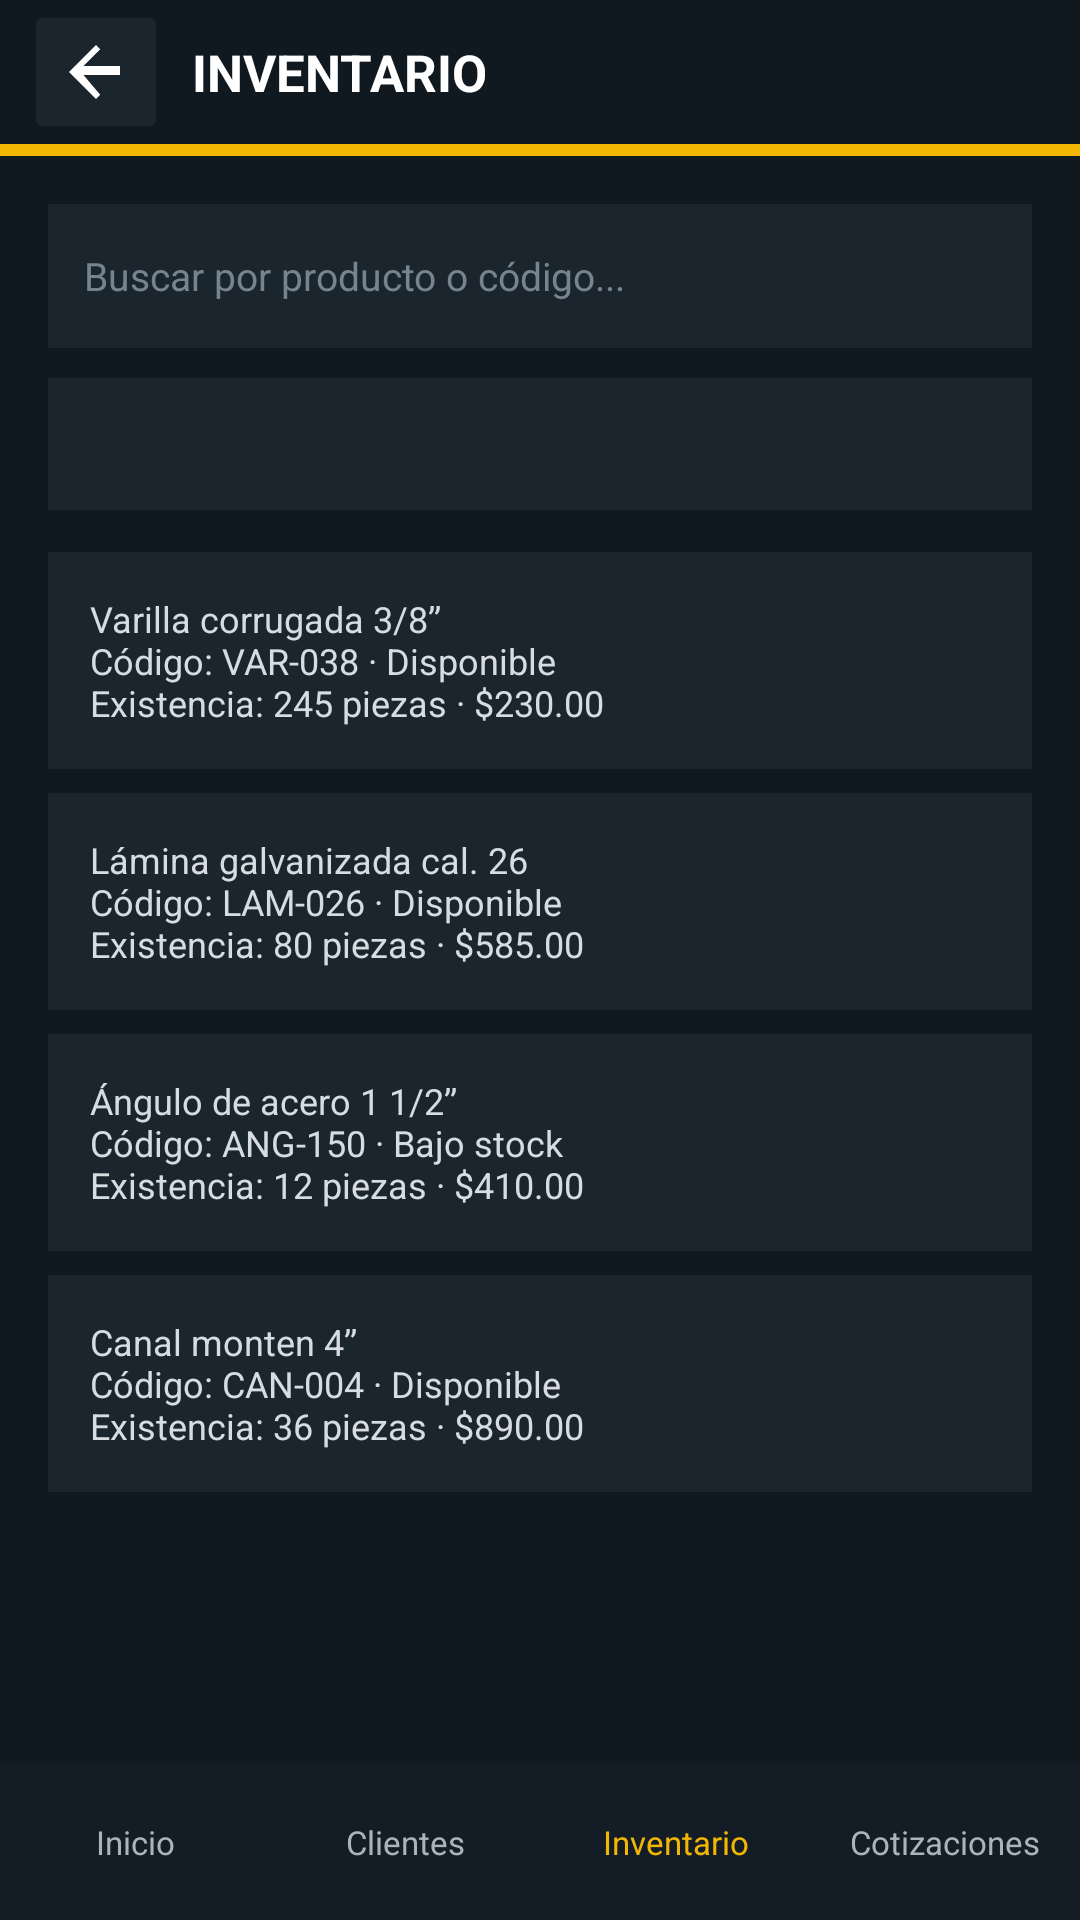

Here is an Android app screen rendered from its layout file. Give the layout XML and the strings, colors and styles it references.
<!-- AndroidManifest.xml: application theme Theme.Aceroswecorp -->
<!-- res/layout/activity_consulta_inventario.xml -->
<?xml version="1.0" encoding="utf-8"?>
<LinearLayout xmlns:android="http://schemas.android.com/apk/res/android"
    android:id="@+id/screen_root"
    android:layout_width="match_parent"
    android:layout_height="match_parent"
    android:background="#101820"
    android:orientation="vertical">

    <LinearLayout
        android:layout_width="match_parent"
        android:layout_height="wrap_content"
        android:gravity="center_vertical"
        android:orientation="horizontal"
        android:paddingStart="8dp"
        android:paddingEnd="12dp">

        <ImageButton
            android:id="@+id/screen_back"
            android:layout_width="48dp"
            android:layout_height="48dp"
            android:backgroundTint="#1B252E"
            android:contentDescription="@string/back"
            android:padding="12dp"
            android:scaleType="center"
            android:src="@drawable/ic_arrow_back" />

        <TextView
            android:layout_width="0dp"
            android:layout_height="wrap_content"
            android:layout_weight="1"
            android:layout_marginStart="8dp"
            android:gravity="start|center_vertical"
            android:text="INVENTARIO"
            android:textColor="#FFFFFF"
            android:textSize="17sp"
            android:textStyle="bold" />
    </LinearLayout>

    <TextView android:layout_width="match_parent" android:layout_height="4dp" android:background="#F2B705" />

    <ScrollView
        android:layout_width="match_parent"
        android:layout_height="0dp"
        android:layout_weight="1">

        <LinearLayout
            android:layout_width="match_parent"
            android:layout_height="wrap_content"
            android:orientation="vertical"
            android:padding="16dp">

            <EditText
                android:layout_width="match_parent"
                android:layout_height="48dp"
                android:background="#1B252E"
                android:hint="Buscar por producto o código..."
                android:padding="12dp"
                android:textColor="#FFFFFF"
                android:textColorHint="#78848D"
                android:textSize="13sp" />

            <Spinner
                android:layout_width="match_parent"
                android:layout_height="44dp"
                android:layout_marginTop="10dp"
                android:background="#1B252E"
                android:prompt="@string/all_categories" />

            <TextView android:layout_width="match_parent" android:layout_height="wrap_content" android:layout_marginTop="14dp" android:background="#1B252E" android:padding="14dp" android:text="Varilla corrugada 3/8”&#10;Código: VAR-038 · Disponible&#10;Existencia: 245 piezas · $230.00" android:textColor="#D6DCE0" android:textSize="12sp" />
            <TextView android:layout_width="match_parent" android:layout_height="wrap_content" android:layout_marginTop="8dp" android:background="#1B252E" android:padding="14dp" android:text="Lámina galvanizada cal. 26&#10;Código: LAM-026 · Disponible&#10;Existencia: 80 piezas · $585.00" android:textColor="#D6DCE0" android:textSize="12sp" />
            <TextView android:layout_width="match_parent" android:layout_height="wrap_content" android:layout_marginTop="8dp" android:background="#1B252E" android:padding="14dp" android:text="Ángulo de acero 1 1/2”&#10;Código: ANG-150 · Bajo stock&#10;Existencia: 12 piezas · $410.00" android:textColor="#D6DCE0" android:textSize="12sp" />
            <TextView android:layout_width="match_parent" android:layout_height="wrap_content" android:layout_marginTop="8dp" android:background="#1B252E" android:padding="14dp" android:text="Canal monten 4”&#10;Código: CAN-004 · Disponible&#10;Existencia: 36 piezas · $890.00" android:textColor="#D6DCE0" android:textSize="12sp" />
        </LinearLayout>
    </ScrollView>

    <LinearLayout android:layout_width="match_parent" android:layout_height="52dp" android:background="#141D25" android:gravity="center" android:orientation="horizontal">
        <TextView android:id="@+id/nav_inicio" android:layout_width="0dp" android:layout_height="match_parent" android:layout_weight="1" android:gravity="center" android:text="Inicio" android:textColor="#AAB4BC" android:textSize="11sp" />
        <TextView android:id="@+id/nav_clientes" android:layout_width="0dp" android:layout_height="match_parent" android:layout_weight="1" android:gravity="center" android:text="Clientes" android:textColor="#AAB4BC" android:textSize="11sp" />
        <TextView android:id="@+id/nav_inventario" android:layout_width="0dp" android:layout_height="match_parent" android:layout_weight="1" android:gravity="center" android:text="Inventario" android:textColor="#F2B705" android:textSize="11sp" />
        <TextView android:id="@+id/nav_cotizaciones" android:layout_width="0dp" android:layout_height="match_parent" android:layout_weight="1" android:gravity="center" android:text="Cotizaciones" android:textColor="#AAB4BC" android:textSize="11sp" />
    </LinearLayout>
</LinearLayout>
<!-- resources referenced by this layout -->
<resources>
  <!-- drawable ic_arrow_back (drawable) -->
  <vector xmlns:android="http://schemas.android.com/apk/res/android"
      android:width="24dp"
      android:height="24dp"
      android:viewportWidth="24"
      android:viewportHeight="24">
      <path
          android:fillColor="#FFFFFF"
          android:pathData="M20,12v-2H7.83l5.59,-5.59L12,3l-9,9 9,9 1.41,-1.41L7.83,13H20v-1z" />
  </vector>
  <string name="all_categories">Todas las categorías</string>
  <string name="back">Volver</string>
  <style name="Theme.Aceroswecorp" parent="Base.Theme.Aceroswecorp" />
  <style name="Base.Theme.Aceroswecorp" parent="Theme.Material3.DayNight.NoActionBar">
          
          
      </style>
</resources>
